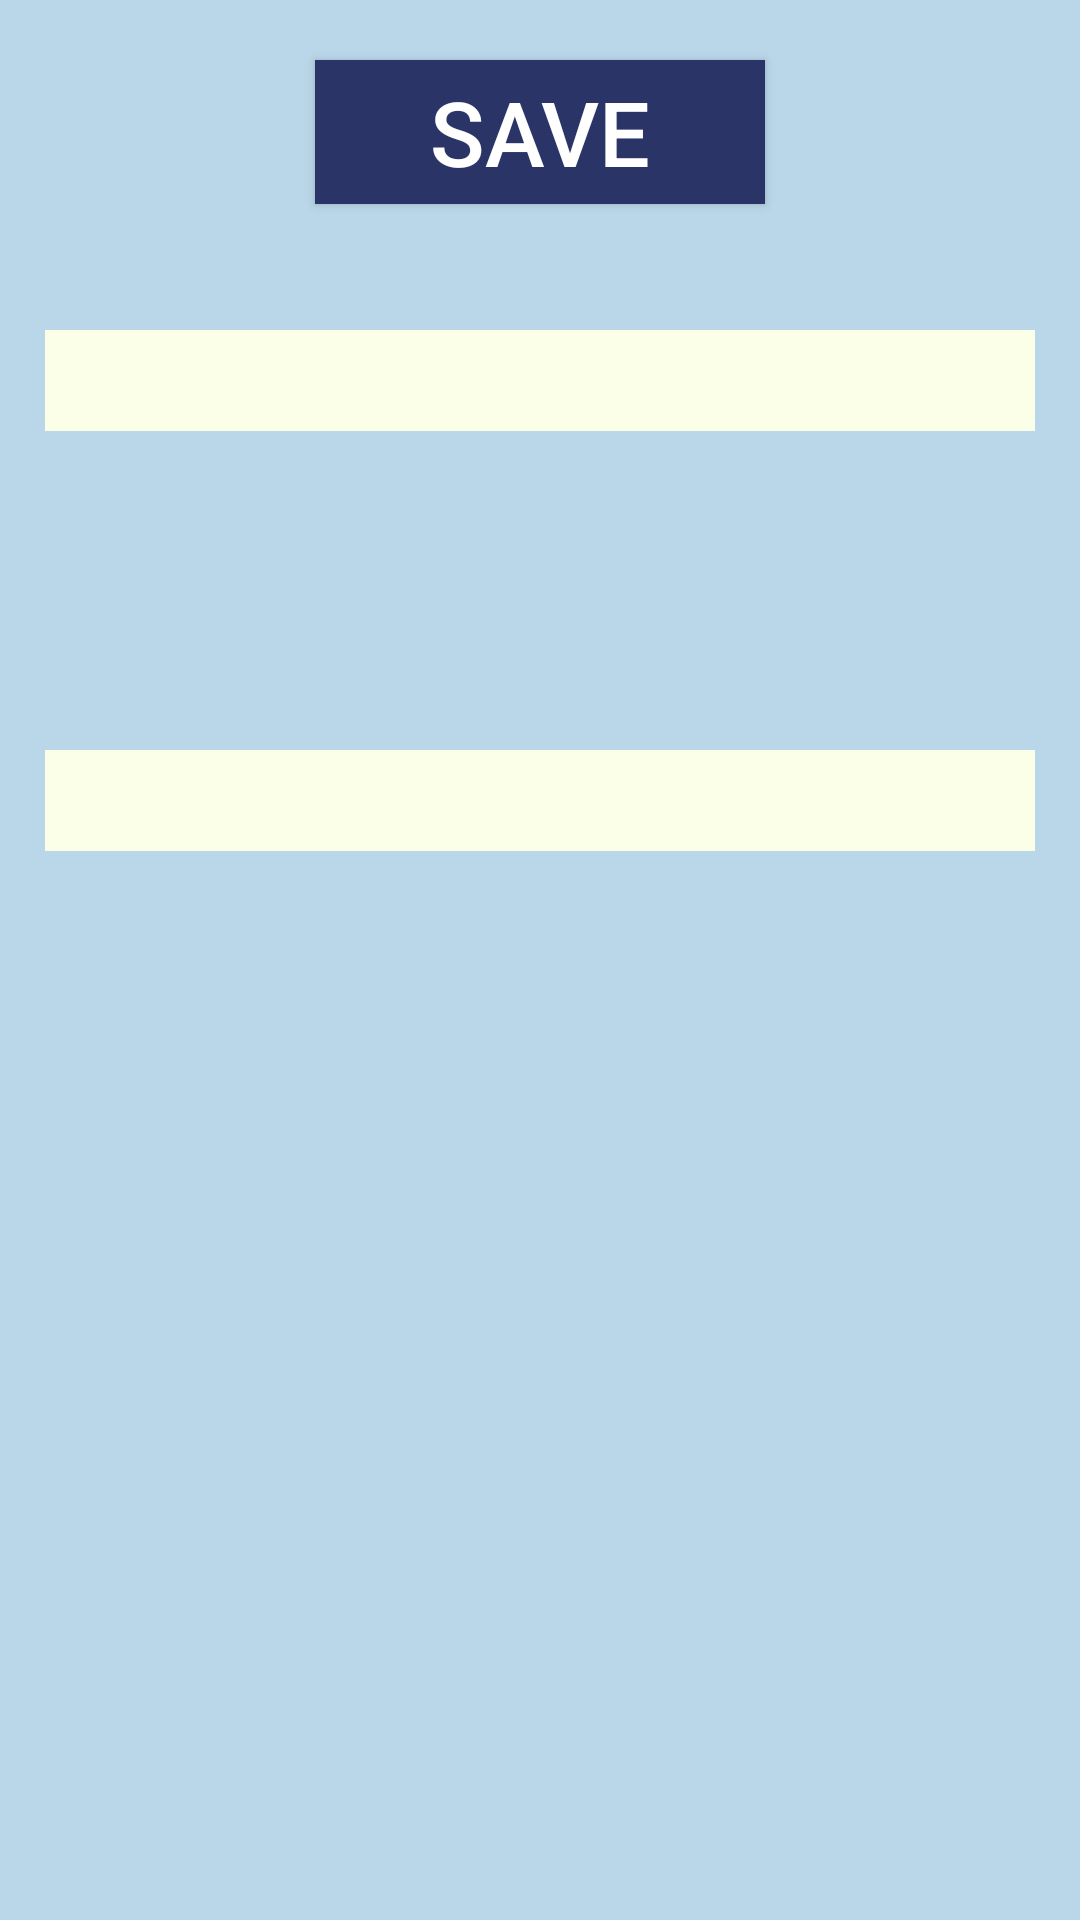

Here is an Android app screen rendered from its layout file. Give the layout XML and the strings, colors and styles it references.
<!-- AndroidManifest.xml: application theme Theme.TechUpdates -->
<!-- res/layout/fragment_itsectoradmin.xml -->
<?xml version="1.0" encoding="utf-8"?>
<RelativeLayout xmlns:android="http://schemas.android.com/apk/res/android"
    xmlns:tools="http://schemas.android.com/tools"
    android:layout_width="match_parent"
    android:layout_height="match_parent"
    tools:context=".itsector"
    android:background="#BAD7E9">

    <ScrollView
        android:layout_width="match_parent"
        android:layout_height="match_parent">

        <RelativeLayout
            android:layout_width="match_parent"
            android:layout_height="match_parent">

            <EditText
                android:id="@+id/headlineadmin"
                android:layout_width="350dp"
                android:layout_height="wrap_content"
                android:layout_centerHorizontal="true"
                android:layout_marginLeft="30dp"
                android:layout_marginTop="110dp"
                android:background="#FCFFE7"
                android:textColor="@color/black"
                android:textSize="25dp"
                android:textStyle="bold" />

            <EditText
                android:id="@+id/textadmin"
                android:layout_width="350dp"
                android:layout_height="wrap_content"
                android:layout_centerHorizontal="true"
                android:layout_marginLeft="30dp"
                android:layout_marginTop="250dp"
                android:background="#FCFFE7"
                android:textColor="@color/black"
                android:textSize="25dp"
                android:textStyle="bold" />

            <Button
                android:id="@+id/save"
                android:layout_width="150dp"
                android:layout_height="wrap_content"
                android:layout_centerHorizontal="true"
                android:layout_marginTop="20dp"
                android:background="#2B3467"
                android:text="Save"
                android:textColor="@color/white"
                android:textSize="30dp" />

        </RelativeLayout>

    </ScrollView>
</RelativeLayout>
<!-- resources referenced by this layout -->
<resources>
  <style name="Theme.TechUpdates" parent="Theme.AppCompat.DayNight.DarkActionBar">
          
          <item name="colorPrimary">@color/purple_500</item>
          <item name="colorPrimaryVariant">@color/purple_700</item>
          <item name="colorOnPrimary">@color/white</item>
          
          <item name="colorSecondary">@color/teal_200</item>
          <item name="colorSecondaryVariant">@color/teal_700</item>
          <item name="colorOnSecondary">@color/black</item>
          
          <item name="android:statusBarColor" tools:targetApi="l">?attr/colorPrimaryVariant</item>
          
      </style>
  <!-- not gathered from this repository: default colours our renderer supplied (Android Studio template values) -->
  <color name="purple_500">#FF6200EE</color>
  <color name="purple_700">#FF3700B3</color>
  <color name="teal_200">#FF03DAC5</color>
  <color name="teal_700">#FF018786</color>
  <color name="black">#FF000000</color>
  <color name="white">#FFFFFFFF</color>
</resources>
